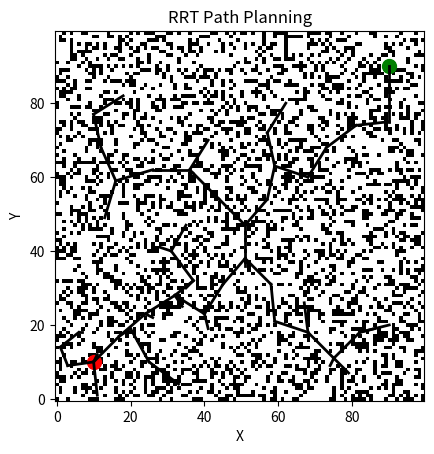

Write the Python code that produced this figure.
import numpy as np
import matplotlib.pyplot as plt
import random


class Node:
    def __init__(self, x, y):
        self.x = x
        self.y = y
        self.parent = None


def generate_random_map(width, height, obstacle_prob):
    # Generate a random map with obstacles
    map = np.zeros((height, width))
    for i in range(height):
        for j in range(width):
            if random.random() < obstacle_prob:
                map[i, j] = 1
    return map


def is_valid_node(map, node):
    # Check if the node is within the map boundaries and not in an obstacle
    if node.x < 0 or node.x >= map.shape[1] or node.y < 0 or node.y >= map.shape[0]:
        return False
    if map[node.y, node.x] == 1:
        return False
    return True


def euclidean_distance(node1, node2):
    return np.sqrt((node1.x - node2.x)**2 + (node1.y - node2.y)**2)


def nearest_node(nodes, target):
    # Find the nearest node in terms of Euclidean distance
    min_dist = float('inf')
    nearest = None
    for node in nodes:
        dist = euclidean_distance(node, target)
        if dist < min_dist:
            min_dist = dist
            nearest = node
    return nearest


def steer(from_node, to_node, max_step):
    # Steer towards the target node with a maximum step size
    if euclidean_distance(from_node, to_node) <= max_step:
        return to_node
    dx = to_node.x - from_node.x
    dy = to_node.y - from_node.y
    theta = np.arctan2(dy, dx)
    x = int(from_node.x + max_step * np.cos(theta))
    y = int(from_node.y + max_step * np.sin(theta))
    return Node(x, y)


def rrt(map, start, goal, max_iter, max_step):
    # RRT algorithm to find a path from start to goal in the given map
    nodes = [start]
    for _ in range(max_iter):
        if random.random() < 0.5:
            rand_node = Node(random.randint(0, map.shape[1] - 1), random.randint(0, map.shape[0] - 1))
        else:
            rand_node = goal
        nearest = nearest_node(nodes, rand_node)
        new_node = steer(nearest, rand_node, max_step)
        if is_valid_node(map, new_node):
            new_node.parent = nearest
            nodes.append(new_node)
            if euclidean_distance(new_node, goal) <= max_step:
                goal.parent = new_node
                nodes.append(goal)
                return nodes
    return None


def plot_path(map, nodes, start, goal):
    plt.imshow(map, cmap='Greys', origin='lower')
    plt.plot(start.x, start.y, 'ro', markersize=10)
    plt.plot(goal.x, goal.y, 'go', markersize=10)
    for node in nodes:
        if node.parent:
            plt.plot([node.x, node.parent.x], [node.y, node.parent.y], 'k-', linewidth=2)
    plt.title('RRT Path Planning')
    plt.xlabel('X')
    plt.ylabel('Y')
    plt.show()


def main():
    width = 100
    height = 100
    obstacle_prob = 0.3
    max_iter = 1000
    max_step = 10

    # Generate random map

    map = generate_random_map(width, height, obstacle_prob)

    # Define start and goal nodes
    start = Node(10, 10)
    goal = Node(90, 90)

    # Run RRT algorithm
    path = rrt(map, start, goal, max_iter, max_step)

    if path:
        print("Path found!")
        plot_path(map, path, start, goal)
    else:
        print("Path not found.")


if __name__ == "__main__":
    main()
